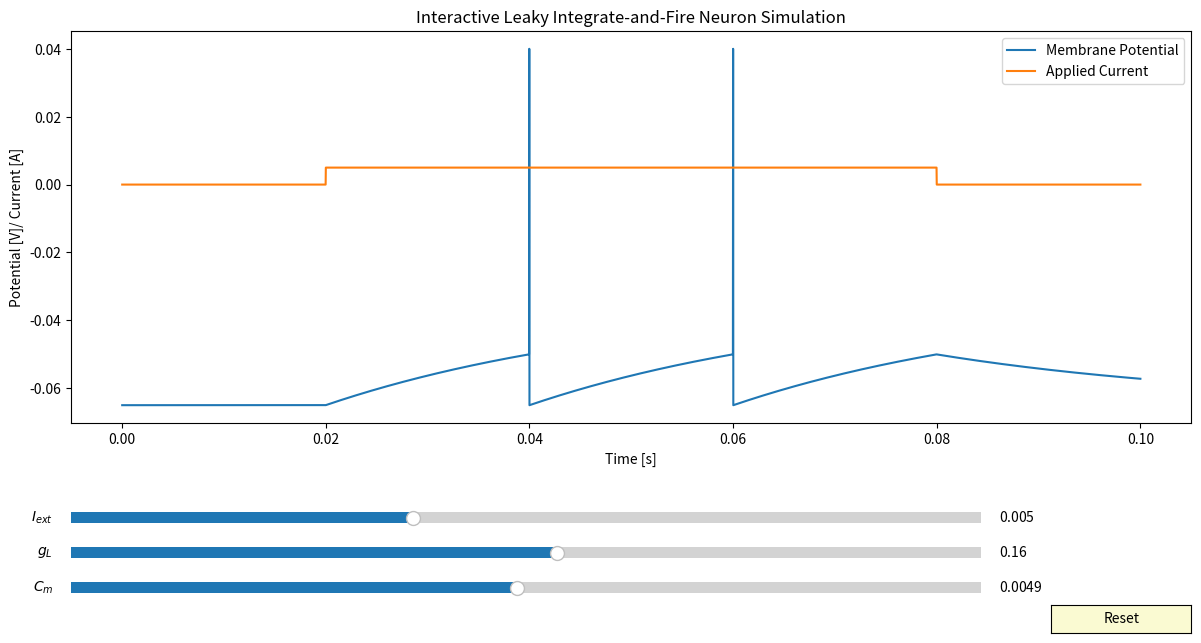

Reproduce this figure in Python.
__author__ = "Devrim Celik"

"""
Interative plot, showcasing the Leaky Integrate-and-Fire Model
"""

import numpy as np
import matplotlib.pyplot as plt
from matplotlib.pyplot import  Button, Slider

def LIF(_I=0.005, gl=0.16, Cm=0.0049):

    ######### Constants
    El      =   -0.065                      # restint membrane potential [V]
    thresh  =   -0.050                      # spiking threshold [V]

    ######### Experimental Setup
    # TIME
    T       =   0.100                       # total simulation length [s]
    dt      =   0.00002                     # step size [s]
    time    =   np.arange(0, T+dt, dt)      # step values [s]
    # VOLTAGE
    V       =   np.empty(len(time))         # array for saving Voltage history
    V[0]    =   El                          # set initial to resting potential
    # CURRENT
    I = np.zeros(len(time))
    I[1000:4000] = _I
    ######### Measurements
    spikes  =   0                           # counter for number of spikes

    ######### Simulation
    for i in range(1, len(time)):
        # use "I - V/R = C * dV/dT" to get this equation
        dV =  (I[i] - gl*(V[i-1]-El))/Cm
        V[i] = V[i-1] + dV*dt

        # in case we exceed threshold
        if V[i] > thresh:
            V[i-1] = 0.04   # set the last step to spike value
            V[i] = El       # current step is resting membrane potential
            spikes += 1     # count spike

    return V

def I_values(_I=0.005, size=5001):
    I = np.zeros(len(time))
    I[1000:4000] = _I
    return I

if (__name__=='__main__'):
    # time parameters for plotting
    T       =   0.100                       # total simulation length [s]
    dt      =   0.00002                     # step size [s]
    time    =   np.arange(0, T+dt, dt)      # step values [s]

    # initial parameters
    I_init  =   0.005
    gl_init =   0.16
    Cm_init =   0.0049

    # update functions for lines
    V = LIF(_I=I_init, gl=gl_init, Cm=Cm_init)
    I = I_values(_I=I_init, size=len(time))

    ######### Plotting
    axis_color = 'lightgoldenrodyellow'

    fig = plt.figure("Leaky Integrate-and-Fire Neuron", figsize=(14,7))
    ax = fig.add_subplot(111)
    plt.title("Interactive Leaky Integrate-and-Fire Neuron Simulation")
    fig.subplots_adjust(left=0.1, bottom=0.32)

    # plot lines
    line = plt.plot(time, V, label="Membrane Potential")[0]
    line2 = plt.plot(time, I, label="Applied Current")[0]

    # add legend
    plt.legend(loc = "upper right")

    # add axis labels
    plt.ylabel("Potential [V]/ Current [A]")
    plt.xlabel("Time [s]")

    # define sliders (position, color, inital value, parameter, etc...)
    I_slider_axis = plt.axes([0.1, 0.17, 0.65, 0.03], facecolor=axis_color)
    I_slider = Slider(I_slider_axis, '$I_{ext}$', -0.01, 0.03, valinit=I_init)

    gl_slider_axis = plt.axes([0.1, 0.12, 0.65, 0.03], facecolor=axis_color)
    gl_slider = Slider(gl_slider_axis, '$g_{L}$', 0.0, 0.3, valinit=gl_init)

    Cm_slider_axis = plt.axes([0.1, 0.07, 0.65, 0.03], facecolor=axis_color)
    Cm_slider = Slider(Cm_slider_axis, '$C_{m}$', 0.0, 0.01, valinit=Cm_init)

    # update functions
    def update(val):
        line.set_ydata(LIF(I_slider.val, gl_slider.val, Cm_slider.val))
        line2.set_ydata(I_values(I_slider.val))

    # update, if any slider is moved
    I_slider.on_changed(update)
    gl_slider.on_changed(update)
    Cm_slider.on_changed(update)

    # Add a button for resetting the parameters
    reset_button_ax = plt.axes([0.8, 0.02, 0.1, 0.04])
    reset_button = Button(reset_button_ax, 'Reset', color=axis_color, hovercolor='0.975')

    # event of resert button being clicked
    def reset_button_was_clicked(event):
        I_slider.reset()
        gl_slider.reset()
        Cm_slider.reset()
    reset_button.on_clicked(reset_button_was_clicked)

    plt.show()
